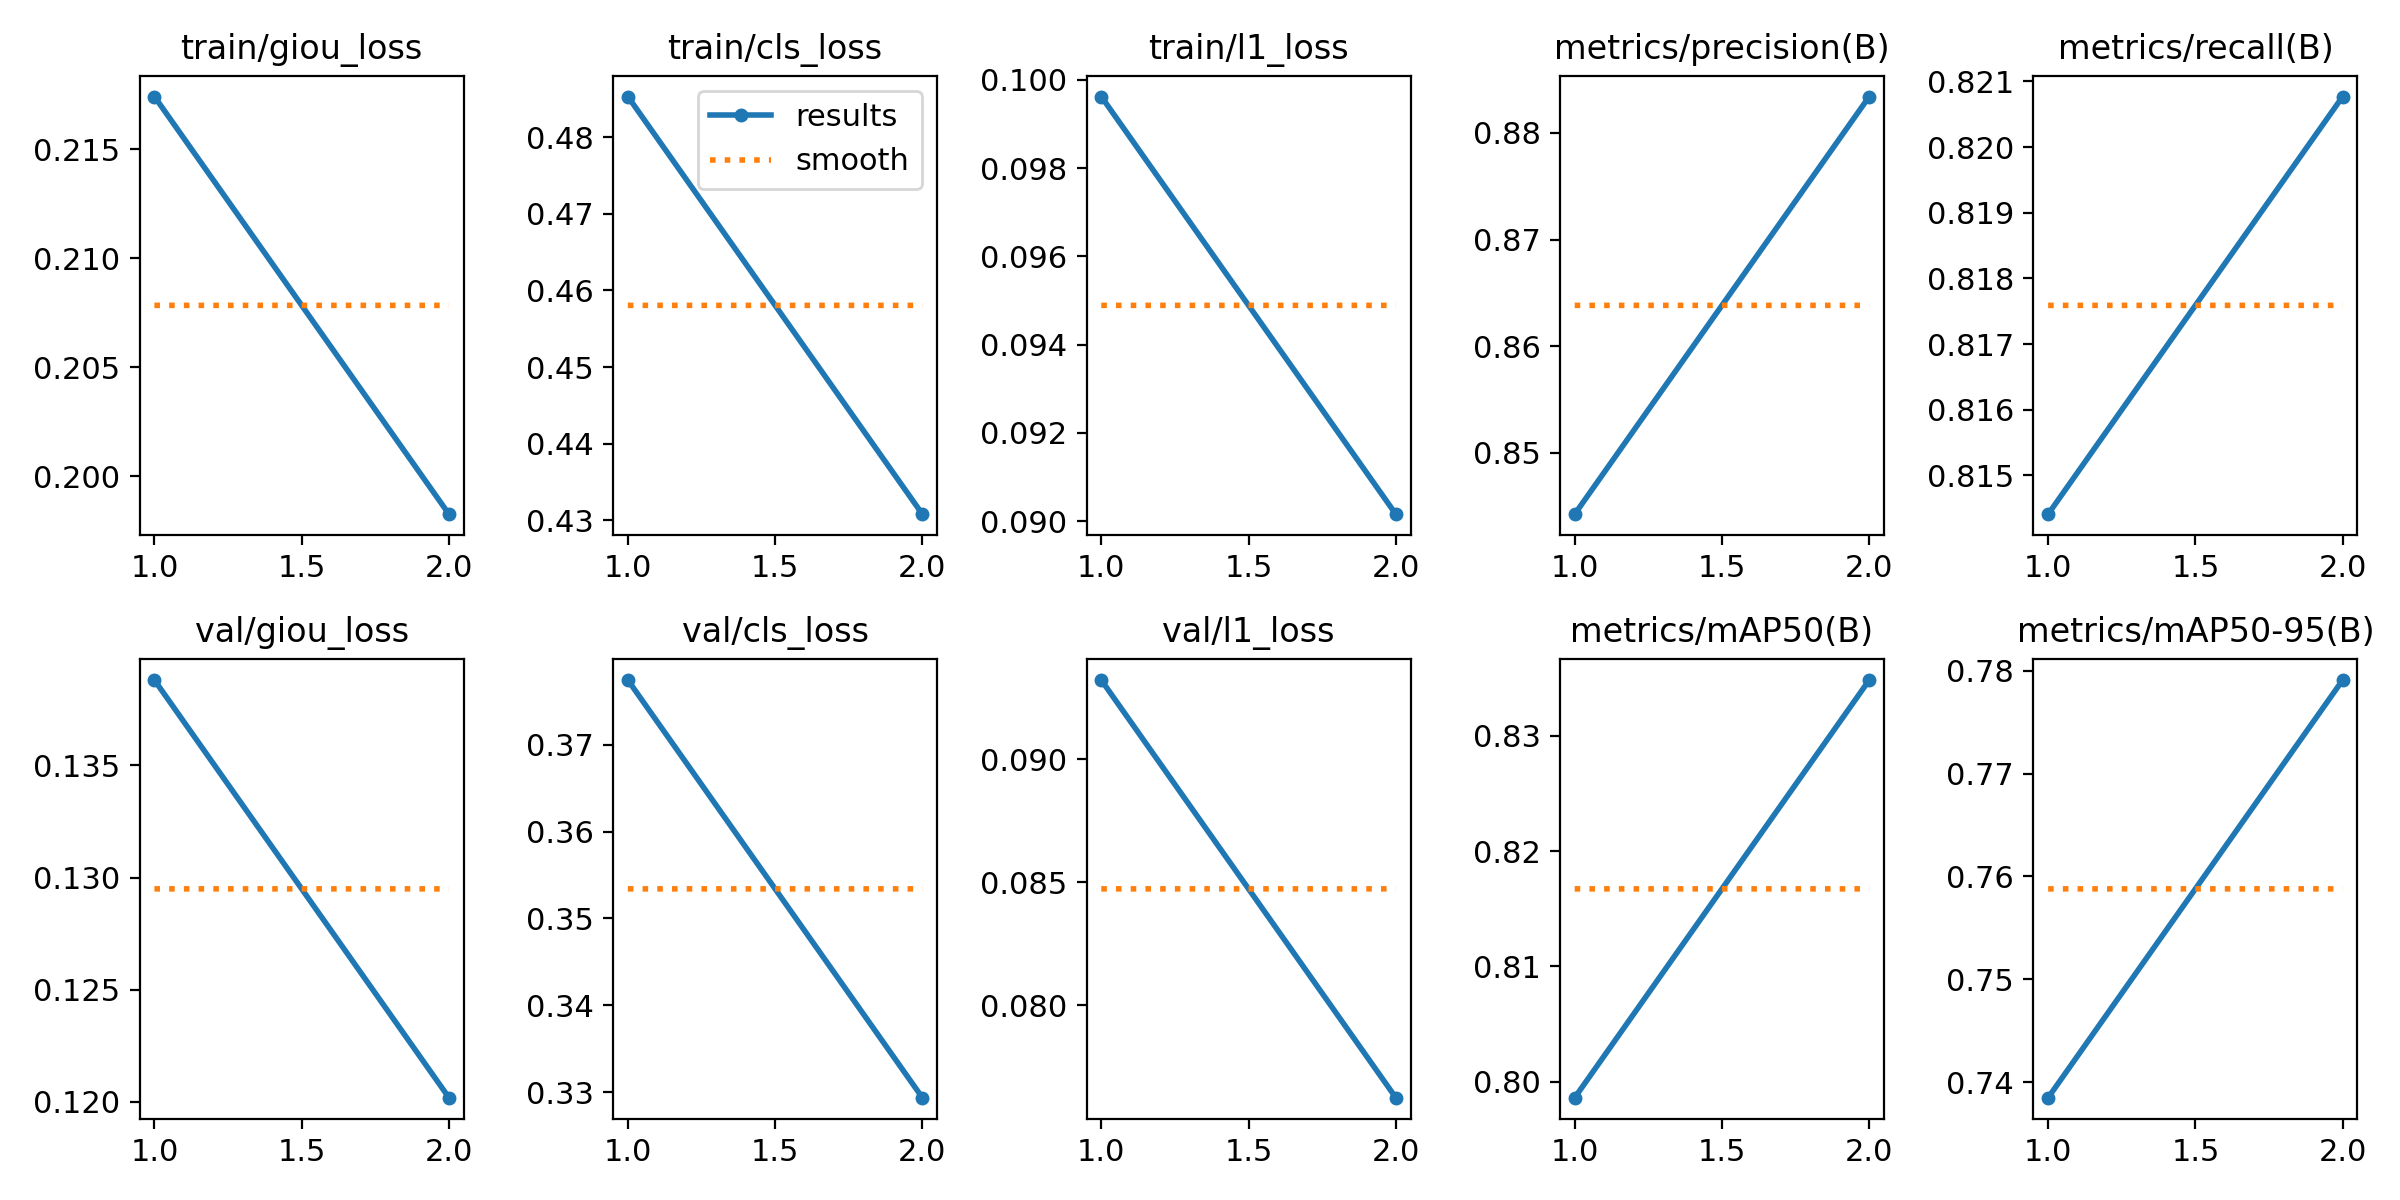

Source data for this figure (header and first rows):
epoch, time, train/giou_loss, train/cls_loss, train/l1_loss, metrics/precision(B), metrics/recall(B), metrics/mAP50(B), metrics/mAP50-95(B), val/giou_loss, val/cls_loss, val/l1_loss, lr/pg0, lr/pg1, lr/pg2
1, 597, 0.2174, 0.4853, 0.09962, 0.8442, 0.8144, 0.7986, 0.7385, 0.1388, 0.3775, 0.09322, 0.001111, 0.001111, 0.001111
2, 1192, 0.1983, 0.4308, 0.09016, 0.8834, 0.8208, 0.8348, 0.7791, 0.1202, 0.3293, 0.07625, 0.0005556, 0.0005556, 0.0005556
